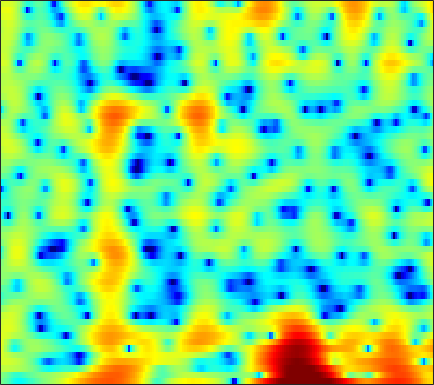

The file beside this chart, header and first rows:
-0.48666, -0.88277, -1.5836, -2.4463, -3.1739, -4.1924, -5.1243, -5.6958, -6.1526, -6.188, -5.8291, -5.4101, -4.7555, -4.021, -3.4632, -2.7556, -2.0643, -1.5764, -0.98568, -0.42737, 0.087639, 0.44628, 0.92947, 1.4268
0.33, -0.0672, -0.7117, -1.468, -2.08, -2.874, -3.526, -3.838, -3.939, -3.714, -3.274, -2.87, -2.314, -1.785, -1.419, -0.9808, -0.5964, -0.3427, -0.03452, 0.2381, 0.4906, 0.6711, 0.9126, 1.165
2.707, 2.862, 2.962, 2.958, 2.902, 2.765, 2.574, 2.404, 2.146, 1.856, 1.529, 1.248, 0.8214, 0.3181, -0.1163, -0.7793, -1.552, -2.197, -3.128, -4.086, -4.957, -5.472, -5.857, -5.86
3.82, 3.903, 3.933, 3.879, 3.791, 3.614, 3.367, 3.137, 2.771, 2.331, 1.81, 1.361, 0.6616, -0.1686, -0.8973, -2.04, -3.426, -4.672, -6.662, -9.101, -11.93, -13.87, -14.6, -13.02
4.276, 3.961, 3.5, 3.011, 2.648, 2.197, 1.807, 1.563, 1.302, 1.088, 0.893, 0.7405, 0.4977, 0.1882, -0.09709, -0.545, -1.064, -1.497, -2.103, -2.723, -3.309, -3.701, -4.147, -4.504
4.669, 3.694, 2.108, 0.1421, -1.582, -4.008, -5.688, -5.638, -4.186, -2.444, -1, -0.1682, 0.6387, 1.149, 1.372, 1.504, 1.49, 1.394, 1.178, 0.8892, 0.5501, 0.2723, -0.1341, -0.5735
4.908, 4.078, 2.714, 1.059, -0.3164, -2.052, -3.063, -3.035, -2.198, -1.089, -0.1205, 0.4403, 0.971, 1.268, 1.359, 1.327, 1.165, 0.9764, 0.6613, 0.3034, -0.1041, -0.4443, -0.9746, -1.597
4.506, 4.414, 4.179, 3.833, 3.52, 3.075, 2.653, 2.366, 2.009, 1.649, 1.219, 0.8285, 0.193, -0.5611, -1.208, -2.152, -3.118, -3.8, -4.529, -4.994, -5.196, -5.229, -5.263, -5.419
3.946, 4.277, 4.53, 4.59, 4.522, 4.289, 3.901, 3.513, 2.859, 2.041, 1.038, 0.1369, -1.309, -3.078, -4.677, -7.308, -10.86, -14.62, -23.05, -20.98, -14.5, -11.75, -9.323, -7.736
3.569, 3.95, 4.284, 4.43, 4.425, 4.255, 3.884, 3.469, 2.718, 1.748, 0.5567, -0.5015, -2.151, -4.062, -5.638, -7.834, -9.921, -11.21, -12.2, -12.12, -11.09, -9.972, -8.394, -6.924
2.898, 3.32, 3.751, 4.011, 4.096, 4.052, 3.807, 3.489, 2.861, 1.986, 0.8467, -0.1975, -1.889, -4.016, -5.981, -9.32, -14.11, -19.92, -24.28, -15.67, -11.23, -8.967, -6.711, -5.034
0.4311, 1.118, 1.882, 2.453, 2.744, 2.959, 2.992, 2.904, 2.63, 2.162, 1.497, 0.8845, -0.09407, -1.25, -2.221, -3.573, -4.804, -5.461, -5.76, -5.348, -4.498, -3.764, -2.821, -2.015
-2.92, -1.901, -0.858, -0.08639, 0.3416, 0.7428, 0.9943, 1.103, 1.174, 1.17, 1.09, 0.9851, 0.7981, 0.5746, 0.3926, 0.1467, -0.06565, -0.1731, -0.2331, -0.2235, -0.15, -0.07246, 0.01479, 0.06397
-3.603, -2.918, -2.303, -1.969, -1.845, -1.774, -1.735, -1.67, -1.464, -1.075, -0.558, -0.1461, 0.3806, 0.8443, 1.138, 1.453, 1.673, 1.779, 1.859, 1.865, 1.802, 1.703, 1.501, 1.204
-1.866, -1.859, -2.122, -2.797, -3.626, -5.213, -7.256, -8.636, -8.656, -6.452, -3.889, -2.254, -0.5128, 0.793, 1.541, 2.288, 2.798, 3.039, 3.195, 3.194, 3.038, 2.822, 2.412, 1.85
0.01686, -0.1656, -0.6602, -1.508, -2.448, -4.181, -6.388, -7.916, -8.114, -5.836, -3.232, -1.61, 0.09689, 1.361, 2.068, 2.739, 3.156, 3.331, 3.391, 3.268, 2.97, 2.635, 2.029, 1.233
0.5508, 0.6404, 0.6172, 0.472, 0.2979, 0.02571, -0.221, -0.3047, -0.2206, 0.05404, 0.4837, 0.8452, 1.288, 1.63, 1.809, 1.927, 1.903, 1.805, 1.587, 1.259, 0.8339, 0.4519, -0.1653, -0.9046
0.428, 0.8474, 1.309, 1.665, 1.876, 2.088, 2.202, 2.251, 2.285, 2.245, 2.124, 1.985, 1.711, 1.326, 0.9662, 0.4181, -0.193, -0.6746, -1.302, -1.885, -2.401, -2.75, -3.187, -3.595
-0.2516, 0.5261, 1.52, 2.382, 2.912, 3.456, 3.816, 3.939, 3.913, 3.69, 3.241, 2.743, 1.863, 0.7334, -0.2884, -1.835, -3.491, -4.721, -6.133, -7.079, -7.575, -7.731, -7.761, -7.71
-3.315, -1.426, 0.7008, 2.381, 3.354, 4.295, 4.898, 5.131, 5.125, 4.804, 4.144, 3.396, 2.042, 0.2142, -1.549, -4.595, -8.733, -13.02, -21.17, -20.37, -16.54, -15.38, -14.91, -14.99
-4.691, -2.199, 0.3682, 2.223, 3.273, 4.3, 4.919, 5.162, 5.211, 4.904, 4.267, 3.564, 2.283, 0.5964, -0.9516, -3.45, -6.353, -8.67, -11.46, -13.41, -14.91, -16.31, -19.72, -26.7
-0.3807, 0.3779, 1.44, 2.402, 3.014, 3.668, 4.096, 4.259, 4.303, 4.093, 3.639, 3.145, 2.267, 1.16, 0.2013, -1.248, -2.823, -4.022, -5.669, -7.33, -8.974, -10.25, -12.05, -13.74
0.6575, 1.006, 1.461, 1.934, 2.268, 2.651, 2.97, 3.133, 3.199, 3.139, 2.902, 2.607, 2.092, 1.417, 0.8375, -0.01205, -0.9421, -1.648, -2.594, -3.516, -4.434, -5.078, -5.862, -6.56
-0.2365, -0.1476, 0.01659, 0.263, 0.5258, 0.9527, 1.395, 1.713, 2.03, 2.194, 2.189, 2.065, 1.745, 1.281, 0.8535, 0.2563, -0.3377, -0.7557, -1.203, -1.534, -1.763, -1.875, -1.967, -2.025
-2.503, -3.216, -4.032, -4.271, -3.813, -2.543, -1.14, -0.2186, 0.7907, 1.387, 1.632, 1.596, 1.231, 0.5895, -0.07156, -1.073, -1.986, -2.462, -2.572, -2.126, -1.321, -0.6792, 0.1173, 0.7937
-4.745, -7.018, -12.33, -25.61, -14.45, -7.386, -3.645, -1.843, -0.2464, 0.6963, 1.062, 0.9939, 0.439, -0.7018, -2.019, -4.726, -9.171, -14.76, -14.25, -7.372, -3.437, -1.437, 0.5199, 1.922
-3.674, -4.312, -5.035, -5.176, -4.803, -3.75, -2.557, -1.667, -0.7519, -0.1476, 0.1073, 0.04559, -0.3404, -1.143, -1.978, -3.372, -4.817, -5.543, -5.413, -4.114, -2.383, -1.159, 0.3148, 1.533
-3.542, -3.578, -3.482, -3.185, -2.85, -2.3, -1.673, -1.244, -0.7176, -0.3594, -0.1677, -0.1415, -0.2804, -0.5765, -0.8849, -1.316, -1.723, -1.91, -1.956, -1.72, -1.228, -0.7215, 0.04655, 0.8621
-5.737, -5.406, -4.581, -3.626, -2.887, -2.035, -1.252, -0.8037, -0.2955, 0.08846, 0.3243, 0.4189, 0.3903, 0.2447, 0.01868, -0.3868, -0.9348, -1.382, -1.987, -2.427, -2.53, -2.222, -1.409, -0.3066
-17.25, -11.79, -7.34, -4.669, -3.321, -2.032, -1.204, -0.7225, -0.2528, 0.1478, 0.4833, 0.683, 0.8538, 0.8424, 0.6754, 0.157, -0.7436, -1.801, -3.876, -7.145, -11.55, -11.47, -6.481, -2.512
-6.313, -5.726, -4.567, -3.55, -3.083, -2.832, -2.978, -3.199, -3.416, -3.282, -2.596, -1.896, -0.9311, -0.2298, 0.09201, 0.1499, -0.2232, -0.829, -2.07, -3.645, -4.867, -4.632, -2.884, -0.6763
-1.3, -1.501, -1.745, -2.187, -2.725, -3.974, -5.991, -8.507, -14.22, -19.4, -10.93, -7.145, -4.014, -2.021, -1.037, -0.1684, 0.2659, 0.4213, 0.4666, 0.4672, 0.5763, 0.7575, 1.194, 1.771
0.3525, 0.217, -0.08298, -0.6048, -1.141, -2.161, -3.452, -4.643, -5.958, -6.377, -5.453, -4.31, -2.791, -1.522, -0.7811, -0.0221, 0.5017, 0.7858, 1.07, 1.262, 1.431, 1.524, 1.658, 1.777
1.042, 1.227, 1.285, 1.176, 0.9789, 0.6196, 0.1629, -0.1683, -0.5585, -0.7771, -0.8104, -0.739, -0.5601, -0.3518, -0.1923, -0.02904, 0.1415, 0.2421, 0.361, 0.4606, 0.5082, 0.5197, 0.4539, 0.2642
1.673, 2.162, 2.591, 2.802, 2.821, 2.725, 2.487, 2.274, 1.896, 1.491, 1.04, 0.6808, 0.1725, -0.3561, -0.7494, -1.217, -1.563, -1.689, -1.692, -1.528, -1.345, -1.249, -1.314, -1.657
2.647, 3.228, 3.758, 4.02, 4.081, 3.97, 3.702, 3.381, 2.852, 2.164, 1.325, 0.5881, -0.5878, -2.015, -3.291, -5.145, -6.89, -7.504, -6.927, -5.497, -4.075, -3.314, -2.715, -2.641
3.416, 3.805, 4.091, 4.147, 4.055, 3.755, 3.288, 2.816, 2.088, 1.215, 0.1976, -0.6903, -2.124, -3.963, -5.793, -9.21, -14.96, -19.92, -13.84, -8.736, -5.741, -4.243, -2.907, -2.174
3.498, 3.587, 3.527, 3.264, 2.905, 2.265, 1.412, 0.6923, -0.3695, -1.397, -2.32, -2.951, -3.692, -4.473, -5.054, -5.833, -6.387, -6.457, -5.929, -4.92, -3.719, -2.845, -1.808, -0.9885
3.142, 3.05, 2.791, 2.287, 1.706, 0.6179, -0.9211, -2.35, -4.641, -6.912, -8.058, -7.787, -6.715, -5.698, -5.124, -4.626, -4.222, -3.966, -3.563, -3.046, -2.38, -1.803, -0.9648, -0.06686
2.007, 2.068, 2.064, 1.799, 1.371, 0.3457, -1.355, -3.152, -6.75, -12.47, -16.35, -12.09, -7.95, -5.646, -4.688, -3.996, -3.775, -3.802, -3.984, -4.058, -3.798, -3.224, -2.096, -0.6512
-2, -0.8505, 0.4688, 1.312, 1.632, 1.563, 1.06, 0.4219, -0.6687, -1.706, -2.368, -2.573, -2.541, -2.505, -2.63, -3.045, -3.961, -4.998, -7.087, -10.32, -14.12, -12.59, -7.392, -3.427
-8.077, -4.279, -1.134, 0.7765, 1.643, 2.309, 2.517, 2.4, 2.071, 1.554, 0.9195, 0.3987, -0.3886, -1.314, -2.068, -3.239, -4.563, -5.681, -7.351, -9.051, -9.967, -9.094, -6.466, -3.538
-1.499, -0.5347, 0.7331, 1.786, 2.37, 2.867, 3.03, 2.974, 2.669, 2.104, 1.287, 0.5202, -0.7462, -2.285, -3.615, -5.593, -7.411, -8.396, -8.76, -8.134, -6.89, -5.779, -4.131, -2.541
1.617, 2.012, 2.508, 2.917, 3.151, 3.296, 3.252, 3.099, 2.666, 1.998, 1.068, 0.1628, -1.377, -3.386, -5.36, -8.98, -15.02, -26.15, -19.03, -11.63, -7.92, -6.004, -4.021, -2.501
2.417, 2.657, 2.925, 3.099, 3.152, 3.118, 2.958, 2.727, 2.29, 1.69, 0.9043, 0.1754, -0.9863, -2.388, -3.592, -5.311, -6.891, -7.635, -7.623, -6.687, -5.41, -4.464, -3.357, -2.433
2.253, 2.481, 2.676, 2.748, 2.714, 2.578, 2.334, 2.086, 1.717, 1.284, 0.7881, 0.3807, -0.2027, -0.84, -1.334, -1.955, -2.498, -2.79, -2.99, -3.011, -2.88, -2.74, -2.541, -2.356
2.172, 2.446, 2.598, 2.53, 2.361, 1.995, 1.532, 1.194, 0.7828, 0.4889, 0.333, 0.2866, 0.2515, 0.2081, 0.1507, 0.01499, -0.1821, -0.3692, -0.6787, -1.036, -1.461, -1.815, -2.306, -2.774
2.959, 3.246, 3.272, 2.895, 2.363, 1.326, 0.02191, -0.992, -2.06, -2.278, -1.631, -0.8898, 0.08572, 0.8781, 1.307, 1.643, 1.738, 1.634, 1.262, 0.6123, -0.3662, -1.326, -2.924, -4.778
4.023, 4.206, 4.03, 3.324, 2.409, 0.5186, -2.448, -5.902, -15.36, -15.46, -6.547, -3.423, -0.8138, 0.8407, 1.674, 2.386, 2.719, 2.736, 2.445, 1.761, 0.5918, -0.6784, -3.139, -6.931
3.63, 3.694, 3.462, 2.843, 2.087, 0.7406, -0.9404, -2.273, -3.751, -4.169, -3.494, -2.646, -1.494, -0.4889, 0.1433, 0.8203, 1.269, 1.448, 1.455, 1.164, 0.5691, -0.07995, -1.183, -2.403
3.222, 3.296, 3.16, 2.768, 2.303, 1.497, 0.533, -0.2622, -1.282, -2.16, -2.833, -3.156, -3.261, -2.951, -2.483, -1.704, -0.9051, -0.3906, 0.1126, 0.3792, 0.4214, 0.3169, 0.05854, -0.3057
3.203, 3.411, 3.475, 3.274, 2.968, 2.31, 1.371, 0.4654, -0.9851, -2.826, -5.131, -7.187, -9.67, -9.576, -7.805, -5.176, -3.079, -1.883, -0.7127, 0.06088, 0.5108, 0.6823, 0.7333, 0.6301
2.786, 3.263, 3.624, 3.66, 3.477, 2.951, 2.09, 1.229, -0.3035, -2.352, -5.093, -7.772, -11.69, -11.66, -8.938, -5.693, -3.405, -2.157, -0.9568, -0.1699, 0.2838, 0.4485, 0.4621, 0.3168
2.211, 2.919, 3.502, 3.727, 3.66, 3.313, 2.684, 2.051, 0.995, -0.2165, -1.477, -2.325, -3.137, -3.4, -3.216, -2.667, -1.971, -1.492, -0.9933, -0.6982, -0.628, -0.7316, -1.057, -1.583
2.679, 3.322, 3.867, 4.085, 4.053, 3.753, 3.197, 2.619, 1.72, 0.7222, -0.2596, -0.8982, -1.546, -1.885, -1.951, -1.83, -1.603, -1.441, -1.333, -1.427, -1.767, -2.203, -3.036, -4.218
3.903, 4.363, 4.741, 4.83, 4.72, 4.303, 3.581, 2.831, 1.571, 0.04093, -1.66, -2.899, -4.098, -4.379, -4.037, -3.25, -2.532, -2.157, -1.955, -2.133, -2.7, -3.364, -4.567, -6.107
4.652, 4.993, 5.248, 5.255, 5.072, 4.574, 3.727, 2.832, 1.194, -1.122, -4.528, -8.47, -19.52, -15.07, -9.274, -5.464, -3.461, -2.663, -2.276, -2.534, -3.408, -4.463, -6.349, -8.545
3.756, 4.033, 4.28, 4.363, 4.278, 3.96, 3.37, 2.737, 1.599, 0.09406, -1.693, -3.088, -4.443, -4.572, -3.971, -2.877, -2.009, -1.631, -1.57, -2.061, -3.167, -4.495, -7.188, -11.56
